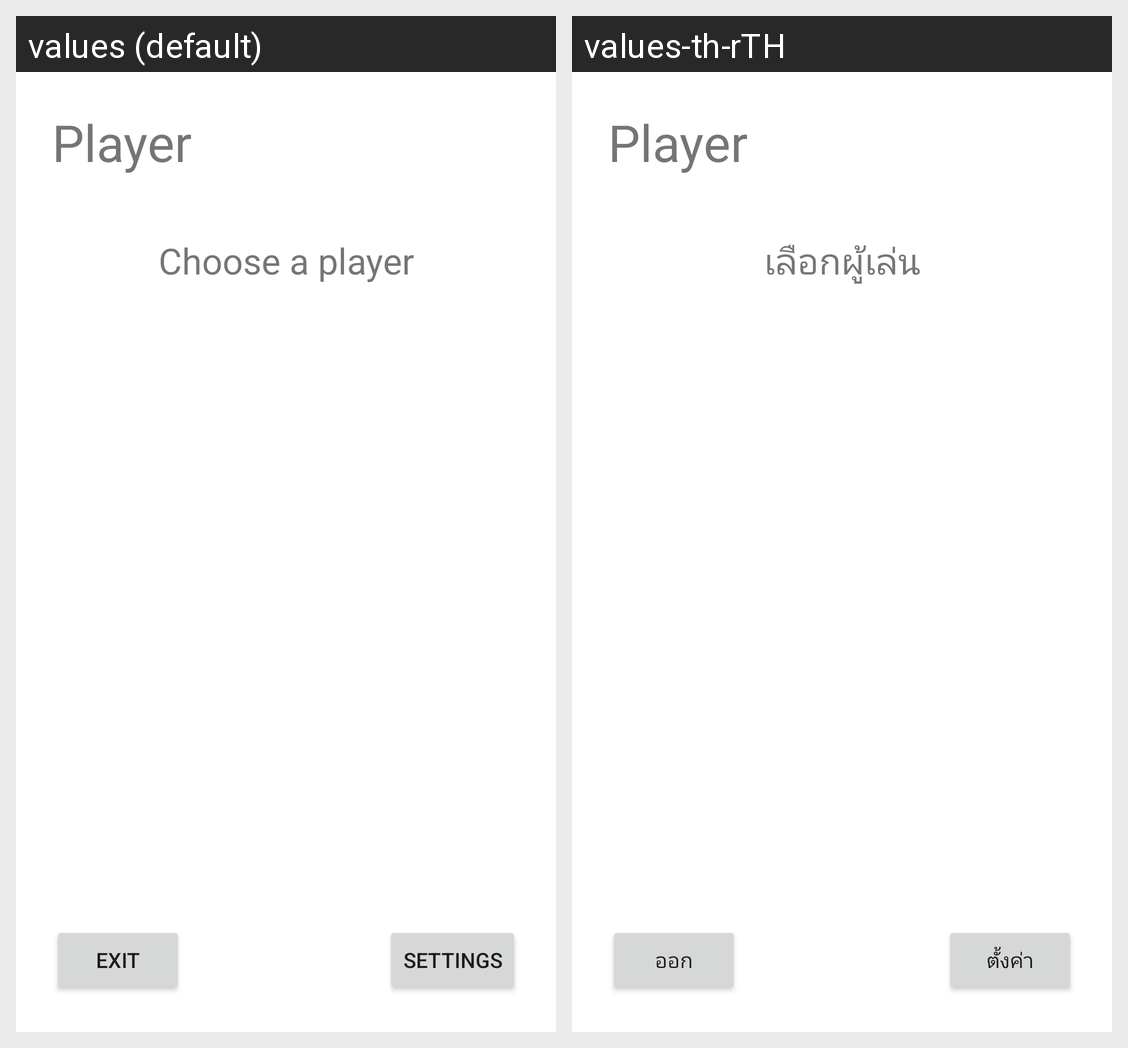

The same Android screen rendered under two of its app's locales, left to right. List the strings drawn on it with the default value and each locale's translation.
Android screen res/layout/activity_select_player.xml rendered under 2 locales, left to right: values (default), values-th-rTH. Device: Nexus 5 (rendered at 1080×1920; each locale shown at half size, 540×960, under a caption strip naming it); theme Theme.RockPaperScissor.
Strings drawn on this screen, with the default value and each locale's value (text and hints the layout hard-codes, and strings that could not be matched under every locale, appear in the picture but are not listed):

select_exit
  values: Exit
  values-th-rTH: ออก

select_setting
  values: Settings
  values-th-rTH: ตั้งค่า

select_selectLabel
  values: Choose a player
  values-th-rTH: เลือกผู้เล่น
